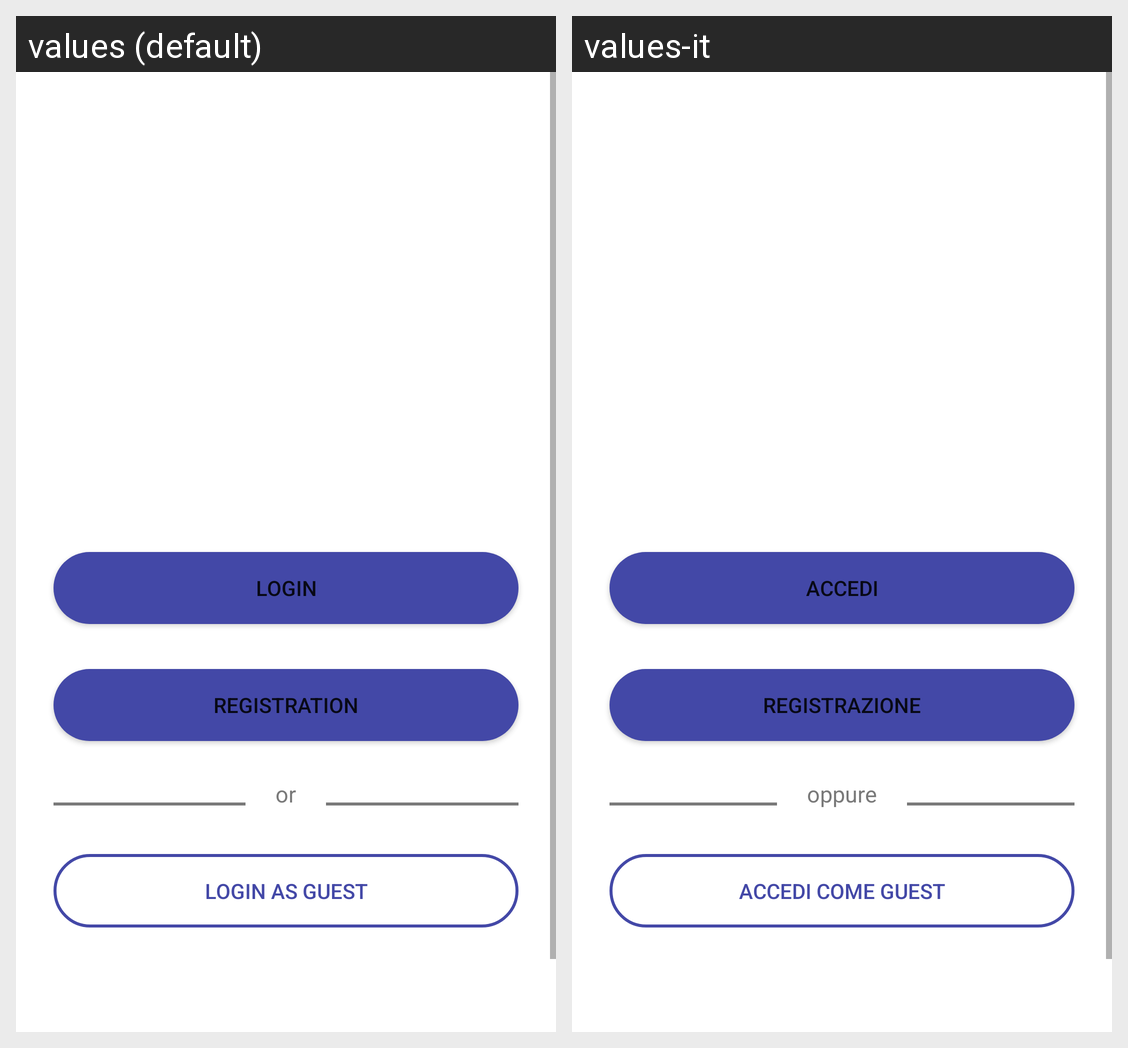

For this localized Android screen grid, give each drawn string resource with its value in every locale shown.
Android screen res/layout/activity_first.xml rendered under 2 locales, left to right: values (default), values-it. Device: Nexus 5 (rendered at 1080×1920; each locale shown at half size, 540×960, under a caption strip naming it); theme Theme.TourExperience.
Strings drawn on this screen, with the default value and each locale's value (text and hints the layout hard-codes, and strings that could not be matched under every locale, appear in the picture but are not listed):

login
  values: Login
  values-it: Accedi

registration
  values: Registration
  values-it: Registrazione

string_or
  values: or
  values-it: oppure

login_guest
  values: Login as guest
  values-it: Accedi come guest
